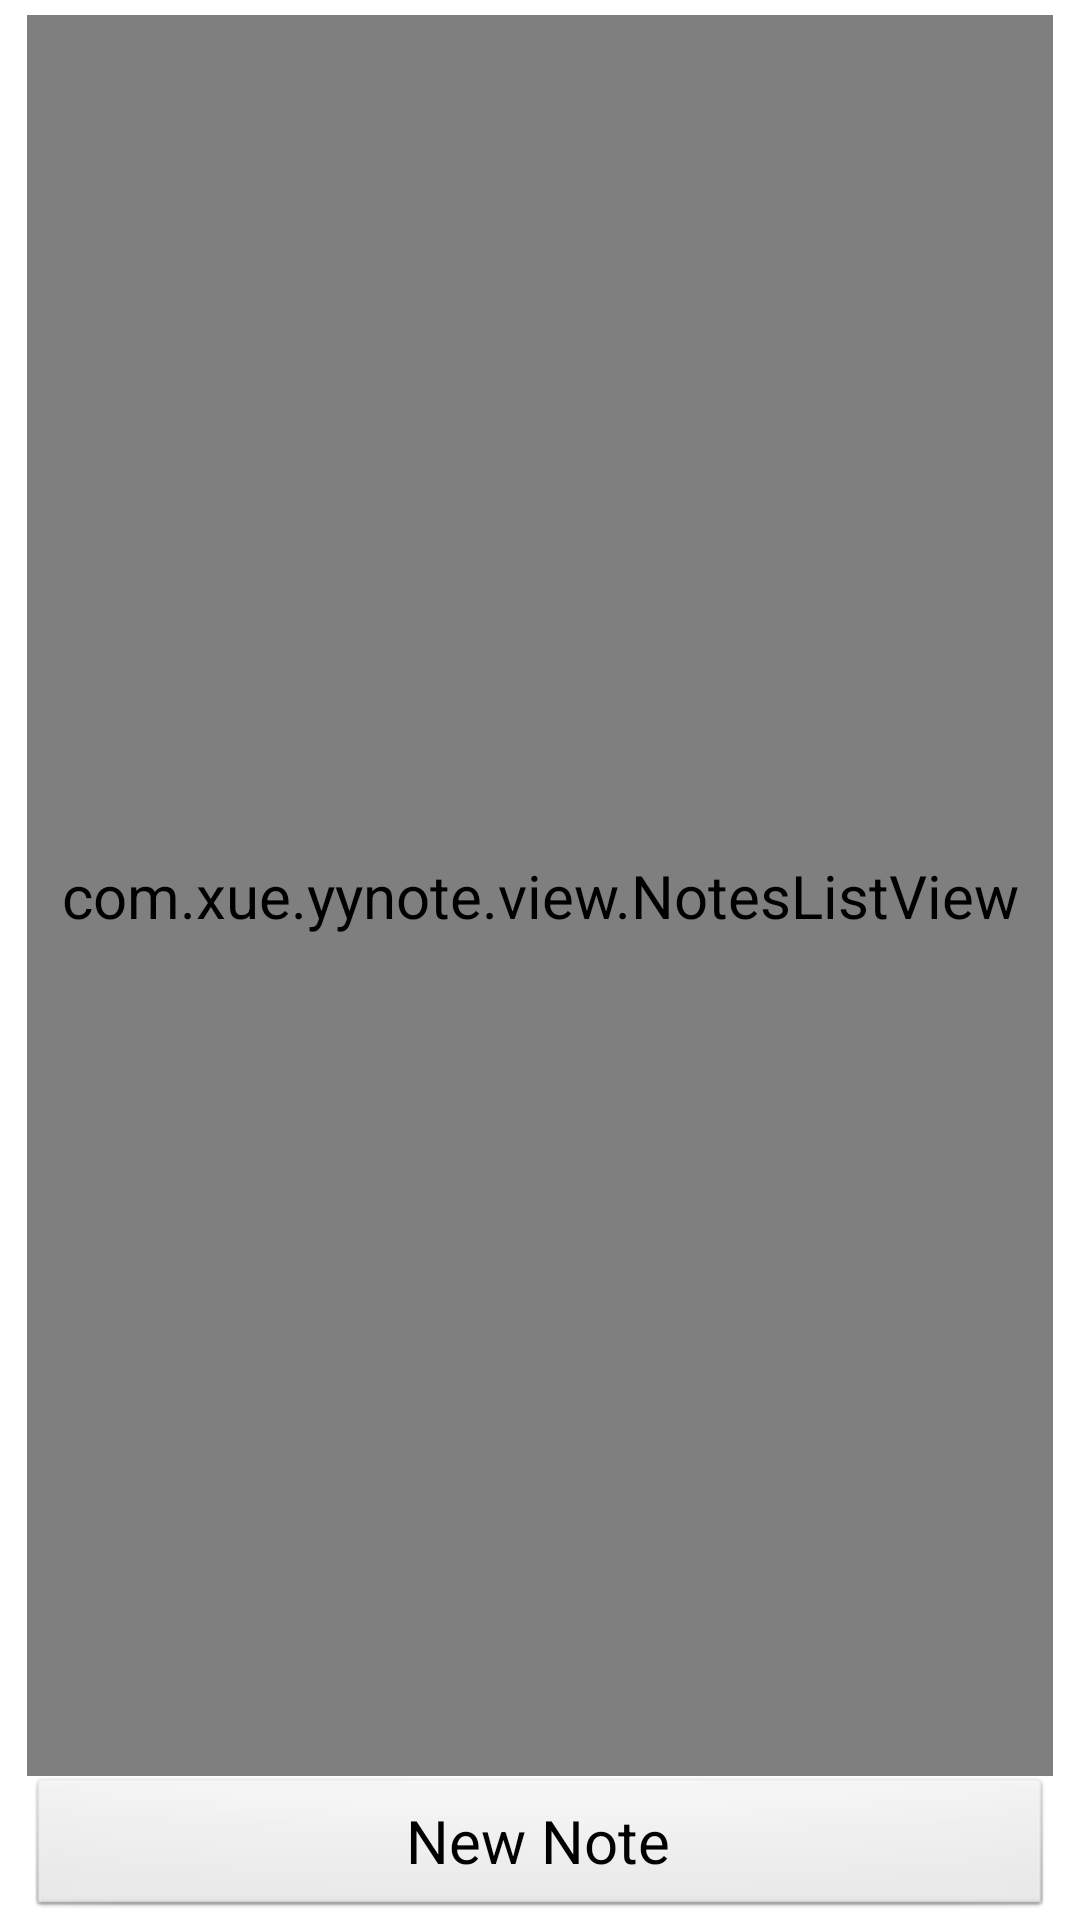

Android layout source for this screen:
<!-- AndroidManifest.xml: application theme AppTheme -->
<!-- res/layout/activity_main.xml -->
<LinearLayout xmlns:android="http://schemas.android.com/apk/res/android"
    xmlns:tools="http://schemas.android.com/tools"
    android:layout_width="match_parent"
    android:layout_height="match_parent"
    tools:context=".MainActivity" 
    android:orientation="vertical"
    android:paddingLeft="9dip"
    android:paddingRight="9dip"
    android:paddingTop="5dip"
    android:background="#fff">
	
    <com.xue.yynote.view.NotesListView
        android:id="@+id/notes_list"
        android:layout_width="match_parent"
        android:layout_height="0dip"
        android:layout_gravity="top"
        android:layout_weight="1"
        android:listSelector="@null"
        android:divider="@null"
        android:background="@null" >
        
    </com.xue.yynote.view.NotesListView>
    
    <Button
        android:id="@+id/new_note_btn"
        android:layout_width="match_parent"
        android:layout_height="wrap_content"
        android:gravity="center"
        android:text="@string/new_note_btn" />
	<Button
        android:id="@+id/cancle_btn"
        android:visibility="gone"
        android:layout_width="match_parent"
        android:layout_height="wrap_content"
        android:gravity="center"
        android:text="@string/cancel_btn" />
</LinearLayout>
<!-- resources referenced by this layout -->
<resources>
  <string name="new_note_btn">New Note</string>
  <style name="AppTheme" parent="AppBaseTheme">
          
          <item name="android:windowNoTitle">true</item>
          <item name="android:background">@null</item>
          <item name="android:textSize">20sp</item>      
      </style>
  <style name="AppBaseTheme" parent="android:Theme.Light">
          
      </style>
</resources>
